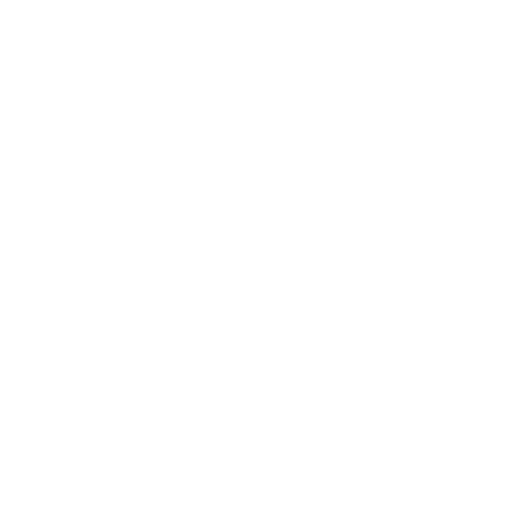
t = 0.00 s
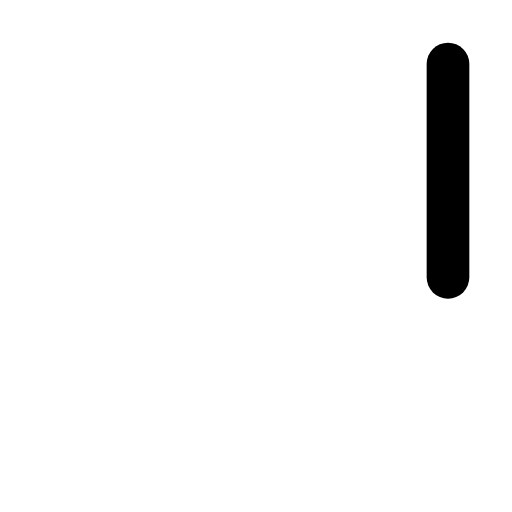
t = 0.15 s
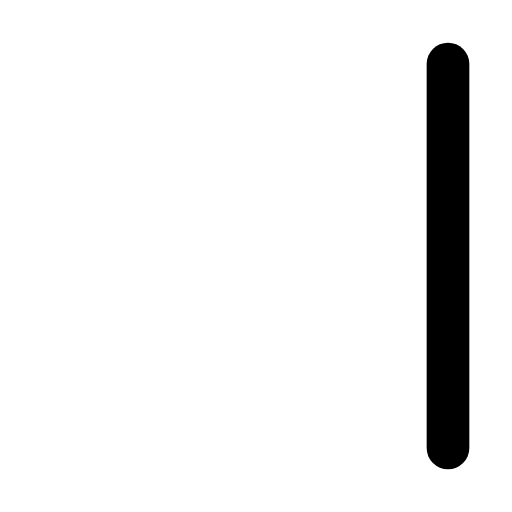
t = 0.30 s
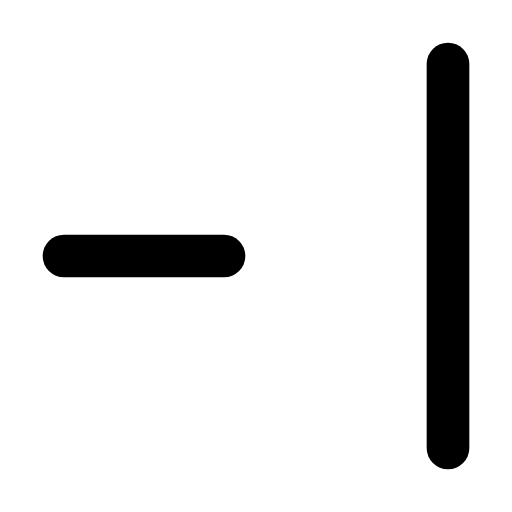
t = 0.50 s
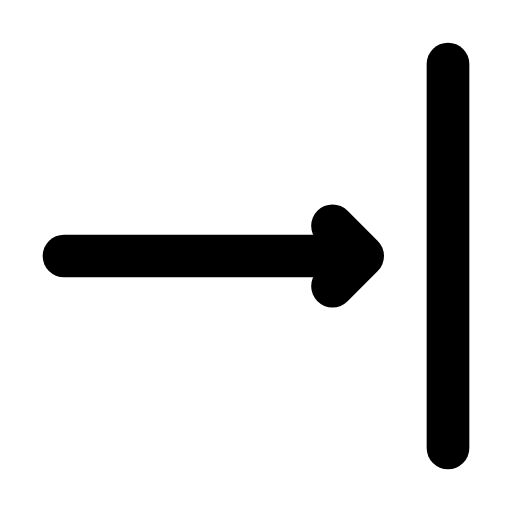
t = 0.65 s
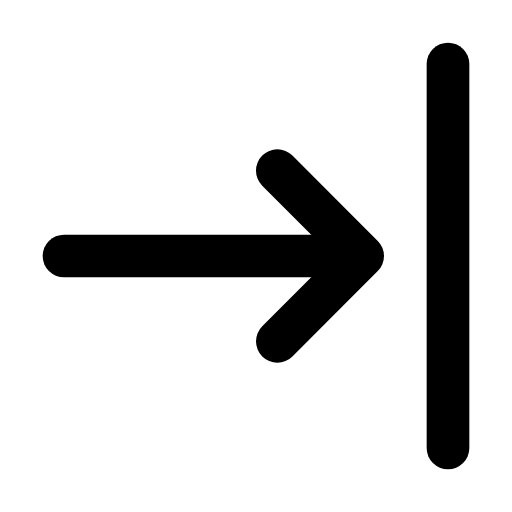
t = 0.80 s

The animated SVG that drew these frames (rendered in a browser with its animation timeline set to each time). Animation: 3 SMIL elements (animate=3); one cycle of 0.80 s.

<svg xmlns="http://www.w3.org/2000/svg" width="24" height="24" viewBox="0 0 24 24">
    <g transform="translate(24 0) scale(-1 1)">
        <g fill="none" stroke="currentColor" stroke-width="2" stroke-linecap="round" stroke-linejoin="round">
            <path d="M3 3V21" stroke-dasharray="20" stroke-dashoffset="20">
                <animate attributeName="stroke-dashoffset" values="20;0" dur="0.3s" fill="freeze"/>
            </path>
            <path d="M21 12H7.5" stroke-dasharray="15" stroke-dashoffset="15">
                <animate attributeName="stroke-dashoffset" values="15;0" begin="0.4s" dur="0.2s" fill="freeze"/>
            </path>
            <path d="M7 12L11 16M7 12L11 8" stroke-dasharray="8" stroke-dashoffset="8">
                <animate attributeName="stroke-dashoffset" values="8;0" begin="0.6s" dur="0.2s" fill="freeze"/>
            </path>
        </g>
    </g>
</svg>
